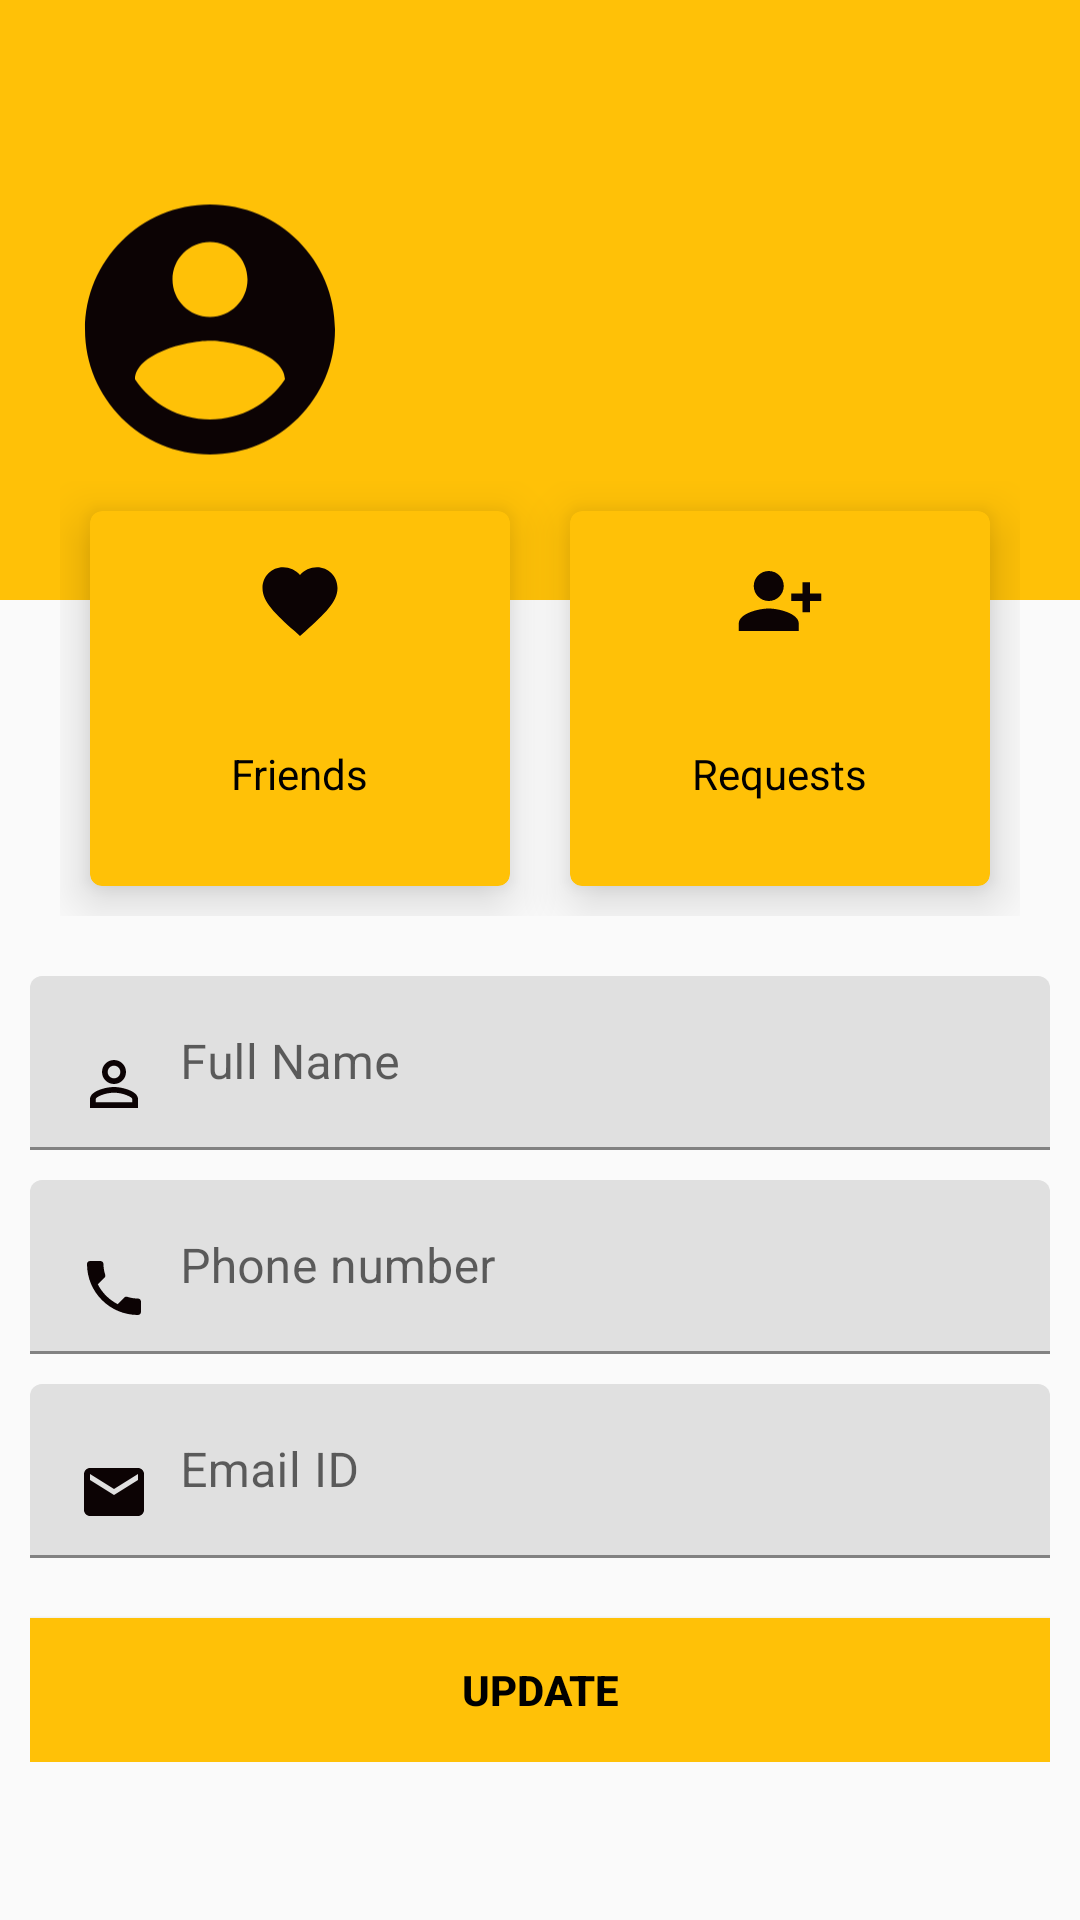

Write the Android layout XML for this screen, with the resource values it uses.
<!-- AndroidManifest.xml: application theme Theme.LikeYesterday -->
<!-- res/layout/activity_user_profile.xml -->
<?xml version="1.0" encoding="utf-8"?>
<ScrollView xmlns:android="http://schemas.android.com/apk/res/android"
    xmlns:app="http://schemas.android.com/apk/res-auto"
    xmlns:tools="http://schemas.android.com/tools"
    android:layout_width="match_parent"
    android:layout_height="match_parent"
    tools:context=".LoginSignup.userProfile">

    <LinearLayout
        android:layout_width="match_parent"
        android:layout_height="match_parent"
        android:orientation="vertical">

        <RelativeLayout
            android:layout_width="match_parent"
            android:layout_height="200dp"
            android:background="@color/yellow"
            android:padding="20dp">

            <ImageView
                android:id="@+id/profilePicture"
                android:layout_width="100dp"
                android:layout_height="121dp"
                android:paddingTop="20dp"
                android:layout_centerVertical="true"
                android:src="@drawable/ic_round_account_circle_24" />

            <TextView
                android:id="@+id/fullNameProfile"
                android:layout_width="wrap_content"
                android:layout_height="wrap_content"
                android:layout_centerVertical="true"
                android:layout_marginLeft="10dp"
                android:layout_toRightOf="@+id/profilePicture"
                android:textColor="@color/black"
                android:textSize="30sp"
                android:textStyle="bold" />

            <TextView
                android:id="@+id/userNameProfile"
                android:layout_width="wrap_content"
                android:layout_height="wrap_content"
                android:layout_below="@+id/fullNameProfile"
                android:layout_centerVertical="true"
                android:layout_marginLeft="10dp"
                android:layout_marginBottom="20dp"
                android:layout_toRightOf="@+id/profilePicture"
                android:fontFamily="sans-serif"
                android:textColor="#595555"
                android:textSize="20sp"
                android:textStyle="bold" />


        </RelativeLayout>

        <LinearLayout
            android:layout_width="match_parent"
            android:layout_height="wrap_content"
            android:layout_marginTop="-60dp"
            android:padding="20dp">

            <com.google.android.material.card.MaterialCardView
                android:layout_width="0dp"
                android:layout_height="125dp"
                android:layout_margin="10dp"
                android:layout_weight="1"
                android:background="@drawable/black_border"
                app:cardBackgroundColor="@color/yellow"
                app:cardElevation="10dp">

                <RelativeLayout
                    android:layout_width="match_parent"
                    android:layout_height="match_parent"
                    android:padding="5dp">

                    <ImageView
                        android:layout_width="30dp"
                        android:layout_height="30dp"
                        android:layout_centerHorizontal="true"
                        android:layout_marginTop="10dp"
                        android:src="@drawable/ic_baseline_favorite_24" />

                    <TextView
                        android:id="@+id/friendsLabel"
                        android:layout_width="wrap_content"
                        android:layout_height="wrap_content"
                        android:layout_centerInParent="true"
                        android:includeFontPadding="false"
                        android:textColor="@color/black"
                        android:textSize="30sp" />

                    <TextView
                        android:id="@+id/friendsDesc"
                        android:layout_width="wrap_content"
                        android:layout_height="wrap_content"
                        android:layout_below="@+id/friendsLabel"
                        android:layout_centerHorizontal="true"
                        android:includeFontPadding="false"
                        android:text="Friends"
                        android:textColor="@color/black"
                        android:textSize="14sp" />

                </RelativeLayout>

            </com.google.android.material.card.MaterialCardView>

            <com.google.android.material.card.MaterialCardView
                android:layout_width="0dp"
                android:layout_height="125dp"
                android:layout_margin="10dp"
                android:layout_weight="1"
                android:background="@drawable/black_border"
                app:cardBackgroundColor="@color/yellow"
                app:cardElevation="10dp">

                <RelativeLayout
                    android:layout_width="match_parent"
                    android:layout_height="match_parent"
                    android:padding="5dp">

                    <ImageView
                        android:layout_width="30dp"
                        android:layout_height="30dp"
                        android:layout_centerHorizontal="true"
                        android:layout_marginTop="10dp"
                        android:src="@drawable/ic_baseline_person_add_alt_1_24" />

                    <TextView
                        android:id="@+id/requestsLabel"
                        android:layout_width="wrap_content"
                        android:layout_height="wrap_content"
                        android:layout_centerInParent="true"
                        android:includeFontPadding="false"
                        android:textColor="@color/black"
                        android:textSize="30sp" />

                    <TextView
                        android:id="@+id/requestDesc"
                        android:layout_width="wrap_content"
                        android:layout_height="wrap_content"
                        android:layout_below="@+id/requestsLabel"
                        android:layout_centerHorizontal="true"
                        android:includeFontPadding="false"
                        android:text="Requests"
                        android:textColor="@color/black"
                        android:textSize="14sp" />

                </RelativeLayout>

            </com.google.android.material.card.MaterialCardView>

        </LinearLayout>

        <LinearLayout
            android:layout_width="match_parent"
            android:layout_height="wrap_content"
            android:orientation="vertical"
            android:paddingHorizontal="10dp">

            <com.google.android.material.textfield.TextInputLayout
                android:id="@+id/fullNameProf"
                android:layout_width="match_parent"
                android:layout_height="wrap_content"
                android:layout_marginBottom="10dp"
                android:hint="Full Name"
                app:hintTextColor="@color/black">

                <com.google.android.material.textfield.TextInputEditText
                    android:layout_width="match_parent"
                    android:layout_height="wrap_content"
                    android:drawableLeft="@drawable/ic_baseline_person_outline_24"
                    android:drawablePadding="10dp" />

            </com.google.android.material.textfield.TextInputLayout>

            <com.google.android.material.textfield.TextInputLayout
                android:id="@+id/phoneNumberProfile"
                android:layout_width="match_parent"
                android:layout_height="wrap_content"
                android:layout_marginBottom="10dp"
                android:hint="Phone number"
                app:hintTextColor="@color/black">

                <com.google.android.material.textfield.TextInputEditText
                    android:layout_width="match_parent"
                    android:layout_height="wrap_content"
                    android:drawableLeft="@drawable/ic_baseline_phone_24"
                    android:drawablePadding="10dp" />

            </com.google.android.material.textfield.TextInputLayout>

            <com.google.android.material.textfield.TextInputLayout
                android:id="@+id/emailIDProfile"
                android:layout_width="match_parent"
                android:layout_height="wrap_content"
                android:layout_marginBottom="10dp"
                android:hint="Email ID"
                app:hintTextColor="@color/black">

                <com.google.android.material.textfield.TextInputEditText
                    android:layout_width="match_parent"
                    android:layout_height="wrap_content"
                    android:drawableLeft="@drawable/ic_baseline_email_24"
                    android:drawablePadding="10dp" />

            </com.google.android.material.textfield.TextInputLayout>



            <Button
                android:id="@+id/updateProfile"
                android:layout_width="match_parent"
                android:layout_height="wrap_content"
                android:layout_marginTop="10dp"
                android:background="@color/yellow"
                android:text="UPDATE"
                android:textColor="@color/black"
                android:textStyle="bold" />
        </LinearLayout>
    </LinearLayout>

</ScrollView>
<!-- resources referenced by this layout -->
<resources>
  <color name="black">#FF000000</color>
  <color name="yellow">#FFC107</color>
  <!-- drawable black_border (drawable) -->
  <?xml version="1.0" encoding="utf-8"?>
  <shape xmlns:android="http://schemas.android.com/apk/res/android"
      android:shape="rectangle">
  
      <solid android:color="@color/white"/>
      <stroke android:width="2dp"
          android:color="#918C8C"/>
      <corners android:radius="5dp"/>
  
  
  </shape>
  <!-- drawable ic_baseline_email_24 (drawable) -->
  <vector android:height="24dp" android:tint="#0C0304"
      android:viewportHeight="24" android:viewportWidth="24"
      android:width="24dp" xmlns:android="http://schemas.android.com/apk/res/android">
      <path android:fillColor="@android:color/white" android:pathData="M20,4L4,4c-1.1,0 -1.99,0.9 -1.99,2L2,18c0,1.1 0.9,2 2,2h16c1.1,0 2,-0.9 2,-2L22,6c0,-1.1 -0.9,-2 -2,-2zM20,8l-8,5 -8,-5L4,6l8,5 8,-5v2z"/>
  </vector>
  <!-- drawable ic_baseline_favorite_24 (drawable) -->
  <vector android:height="24dp" android:tint="#0C0304"
      android:viewportHeight="24" android:viewportWidth="24"
      android:width="24dp" xmlns:android="http://schemas.android.com/apk/res/android">
      <path android:fillColor="@android:color/white" android:pathData="M12,21.35l-1.45,-1.32C5.4,15.36 2,12.28 2,8.5 2,5.42 4.42,3 7.5,3c1.74,0 3.41,0.81 4.5,2.09C13.09,3.81 14.76,3 16.5,3 19.58,3 22,5.42 22,8.5c0,3.78 -3.4,6.86 -8.55,11.54L12,21.35z"/>
  </vector>
  <!-- drawable ic_baseline_person_add_alt_1_24 (drawable) -->
  <vector android:height="24dp" android:tint="#0C0304"
      android:viewportHeight="24" android:viewportWidth="24"
      android:width="24dp" xmlns:android="http://schemas.android.com/apk/res/android">
      <path android:fillColor="@android:color/white" android:pathData="M13,8c0,-2.21 -1.79,-4 -4,-4S5,5.79 5,8s1.79,4 4,4S13,10.21 13,8zM15,10v2h3v3h2v-3h3v-2h-3V7h-2v3H15zM1,18v2h16v-2c0,-2.66 -5.33,-4 -8,-4S1,15.34 1,18z"/>
  </vector>
  <!-- drawable ic_baseline_person_outline_24 (drawable) -->
  <vector android:height="24dp" android:tint="#0C0304"
      android:viewportHeight="24" android:viewportWidth="24"
      android:width="24dp" xmlns:android="http://schemas.android.com/apk/res/android">
      <path android:fillColor="@android:color/white" android:pathData="M12,5.9c1.16,0 2.1,0.94 2.1,2.1s-0.94,2.1 -2.1,2.1S9.9,9.16 9.9,8s0.94,-2.1 2.1,-2.1m0,9c2.97,0 6.1,1.46 6.1,2.1v1.1L5.9,18.1L5.9,17c0,-0.64 3.13,-2.1 6.1,-2.1M12,4C9.79,4 8,5.79 8,8s1.79,4 4,4 4,-1.79 4,-4 -1.79,-4 -4,-4zM12,13c-2.67,0 -8,1.34 -8,4v3h16v-3c0,-2.66 -5.33,-4 -8,-4z"/>
  </vector>
  <!-- drawable ic_baseline_phone_24 (drawable) -->
  <vector android:height="24dp" android:tint="#0C0304"
      android:viewportHeight="24" android:viewportWidth="24"
      android:width="24dp" xmlns:android="http://schemas.android.com/apk/res/android">
      <path android:fillColor="@android:color/white" android:pathData="M6.62,10.79c1.44,2.83 3.76,5.14 6.59,6.59l2.2,-2.2c0.27,-0.27 0.67,-0.36 1.02,-0.24 1.12,0.37 2.33,0.57 3.57,0.57 0.55,0 1,0.45 1,1V20c0,0.55 -0.45,1 -1,1 -9.39,0 -17,-7.61 -17,-17 0,-0.55 0.45,-1 1,-1h3.5c0.55,0 1,0.45 1,1 0,1.25 0.2,2.45 0.57,3.57 0.11,0.35 0.03,0.74 -0.25,1.02l-2.2,2.2z"/>
  </vector>
  <!-- drawable ic_round_account_circle_24 (drawable) -->
  <vector android:height="24dp" android:tint="#0C0304"
      android:viewportHeight="24" android:viewportWidth="24"
      android:width="24dp" xmlns:android="http://schemas.android.com/apk/res/android">
      <path android:fillColor="@android:color/white" android:pathData="M12,2C6.48,2 2,6.48 2,12s4.48,10 10,10 10,-4.48 10,-10S17.52,2 12,2zM12,5c1.66,0 3,1.34 3,3s-1.34,3 -3,3 -3,-1.34 -3,-3 1.34,-3 3,-3zM12,19.2c-2.5,0 -4.71,-1.28 -6,-3.22 0.03,-1.99 4,-3.08 6,-3.08 1.99,0 5.97,1.09 6,3.08 -1.29,1.94 -3.5,3.22 -6,3.22z"/>
  </vector>
  <color name="white">#FFFFFFFF</color>
  <color name="teal_700">#FF018786</color>
  <color name="background">#FAFAFA</color>
</resources>
